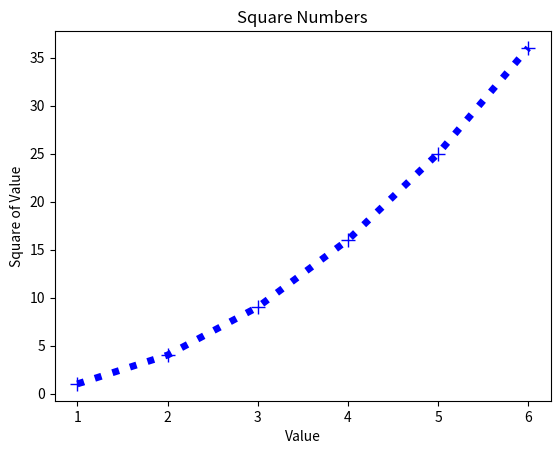

Write Python code to recreate this figure.
import matplotlib.pyplot as plt

x = [1, 2, 3, 4,5,6]
y = [1, 4, 9, 16, 25,36]

# line plot
# plt.plot(x, y)
# plt.title("Square Numbers")
# plt.xlabel("Value")
# plt.ylabel("Square of Value")
# plt.show()


plt.plot(x, y,'go',marker='+',
         mouseover=True,
           markersize=10, 
           linewidth=5, 
           linestyle=':', 
           color='blue',
           fillstyle='top')
           
plt.title("Square Numbers")
plt.xlabel("Value")
plt.ylabel("Square of Value")
plt.show()
plt.savefig('line_plot.png')